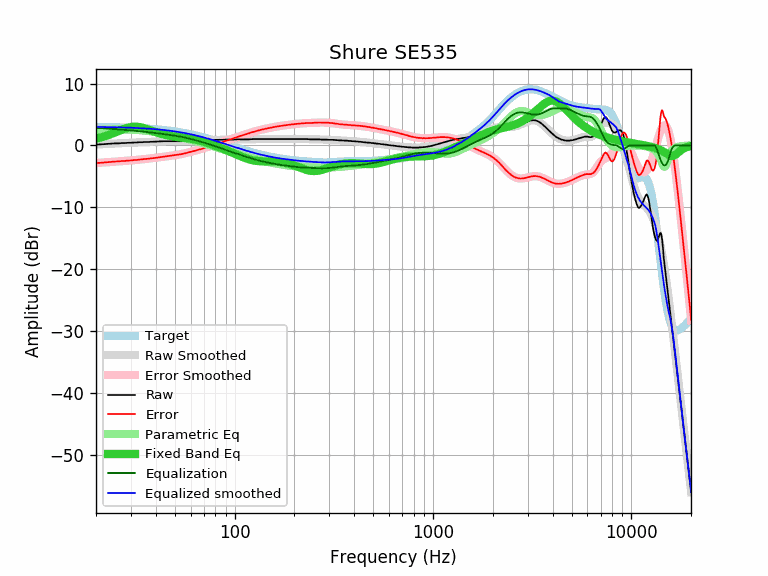

The table this chart was drawn from, first rows:
equalization, equalized_raw, equalized_smoothed, error, error_smoothed, frequency, parametric_eq, raw, smoothed, target
2.85, 2.99, 2.99, -2.85, -2.85, 20, 1.08, 0.14, 0.14, 2.99
2.80, 2.97, 2.98, -2.82, -2.80, 21, 1.25, 0.16, 0.18, 2.98
2.76, 2.96, 2.97, -2.77, -2.76, 22, 1.44, 0.20, 0.21, 2.97
2.71, 2.97, 2.96, -2.71, -2.71, 23, 1.65, 0.25, 0.25, 2.96
2.67, 2.96, 2.95, -2.65, -2.67, 24, 1.87, 0.29, 0.28, 2.95
2.63, 2.96, 2.94, -2.60, -2.63, 25, 2.10, 0.33, 0.31, 2.94
2.58, 2.92, 2.92, -2.59, -2.58, 26, 2.32, 0.33, 0.34, 2.92
2.54, 2.92, 2.91, -2.52, -2.54, 27, 2.53, 0.38, 0.37, 2.91
2.50, 2.88, 2.89, -2.51, -2.50, 28, 2.72, 0.38, 0.39, 2.89
2.46, 2.88, 2.88, -2.45, -2.46, 29, 2.87, 0.42, 0.42, 2.88
2.42, 2.84, 2.86, -2.44, -2.42, 30, 2.97, 0.42, 0.44, 2.86
2.38, 2.84, 2.84, -2.38, -2.38, 31, 3.02, 0.46, 0.46, 2.84
2.34, 2.80, 2.82, -2.36, -2.34, 32, 3.02, 0.46, 0.48, 2.82
2.30, 2.81, 2.80, -2.29, -2.30, 33, 2.97, 0.51, 0.50, 2.80
2.26, 2.77, 2.78, -2.26, -2.26, 34, 2.89, 0.51, 0.52, 2.78
2.22, 2.77, 2.75, -2.20, -2.22, 35, 2.79, 0.55, 0.54, 2.75
2.17, 2.73, 2.73, -2.18, -2.17, 36, 2.67, 0.55, 0.56, 2.73
2.13, 2.68, 2.70, -2.15, -2.13, 37, 2.54, 0.55, 0.57, 2.70
2.09, 2.68, 2.68, -2.08, -2.09, 38, 2.40, 0.59, 0.59, 2.68
2.04, 2.64, 2.65, -2.06, -2.04, 39, 2.28, 0.59, 0.61, 2.65
2.00, 2.61, 2.62, -2.01, -2.00, 40, 2.15, 0.61, 0.62, 2.62
1.96, 2.60, 2.59, -1.95, -1.96, 41, 2.04, 0.64, 0.63, 2.59
1.91, 2.55, 2.56, -1.91, -1.91, 42, 1.93, 0.64, 0.64, 2.56
1.87, 2.53, 2.52, -1.86, -1.87, 43, 1.84, 0.66, 0.66, 2.52
1.83, 2.51, 2.49, -1.81, -1.83, 44, 1.75, 0.68, 0.66, 2.49
1.78, 2.47, 2.45, -1.77, -1.78, 45, 1.68, 0.68, 0.67, 2.45
1.74, 2.43, 2.42, -1.74, -1.74, 46, 1.61, 0.68, 0.68, 2.42
1.70, 2.38, 2.38, -1.70, -1.70, 47, 1.55, 0.68, 0.68, 2.38
1.66, 2.34, 2.34, -1.66, -1.66, 48, 1.50, 0.68, 0.68, 2.34
1.62, 2.30, 2.30, -1.62, -1.62, 49, 1.45, 0.68, 0.68, 2.30
1.58, 2.26, 2.26, -1.58, -1.58, 50, 1.41, 0.68, 0.69, 2.26
1.53, 2.21, 2.22, -1.54, -1.53, 51, 1.37, 0.68, 0.69, 2.22
1.49, 2.17, 2.18, -1.49, -1.49, 52, 1.34, 0.68, 0.69, 2.18
1.44, 2.12, 2.13, -1.45, -1.44, 53, 1.31, 0.68, 0.70, 2.13
1.39, 2.07, 2.09, -1.41, -1.39, 54, 1.28, 0.68, 0.70, 2.09
1.33, 2.04, 2.04, -1.34, -1.33, 55, 1.25, 0.70, 0.71, 2.04
1.28, 2.00, 2.00, -1.27, -1.28, 56, 1.22, 0.72, 0.72, 2.00
1.22, 1.95, 1.95, -1.23, -1.22, 57, 1.19, 0.72, 0.73, 1.95
1.17, 1.89, 1.90, -1.18, -1.17, 58, 1.16, 0.72, 0.74, 1.90
1.11, 1.87, 1.85, -1.09, -1.11, 59, 1.12, 0.76, 0.75, 1.85
1.05, 1.82, 1.80, -1.03, -1.05, 60, 1.09, 0.77, 0.76, 1.80
0.99, 1.76, 1.75, -0.98, -0.99, 61, 1.05, 0.77, 0.77, 1.75
0.93, 1.70, 1.70, -0.93, -0.93, 62, 1.01, 0.77, 0.78, 1.70
0.87, 1.64, 1.65, -0.88, -0.87, 63, 0.96, 0.77, 0.79, 1.65
0.81, 1.62, 1.60, -0.79, -0.81, 64, 0.92, 0.81, 0.80, 1.60
0.75, 1.56, 1.55, -0.74, -0.75, 65, 0.87, 0.81, 0.80, 1.55
0.69, 1.50, 1.50, -0.68, -0.69, 66, 0.81, 0.81, 0.81, 1.50
0.63, 1.44, 1.44, -0.63, -0.63, 67, 0.76, 0.81, 0.82, 1.44
0.57, 1.38, 1.39, -0.58, -0.57, 68, 0.70, 0.81, 0.82, 1.39
0.51, 1.32, 1.34, -0.52, -0.51, 69, 0.64, 0.81, 0.83, 1.34
0.45, 1.29, 1.28, -0.44, -0.45, 70, 0.58, 0.84, 0.83, 1.28
0.39, 1.24, 1.23, -0.38, -0.39, 71, 0.52, 0.85, 0.84, 1.23
0.33, 1.18, 1.17, -0.32, -0.33, 72, 0.46, 0.85, 0.85, 1.17
0.27, 1.12, 1.12, -0.27, -0.27, 73, 0.39, 0.85, 0.85, 1.12
0.21, 1.06, 1.07, -0.21, -0.21, 74, 0.33, 0.85, 0.86, 1.07
0.15, 1.00, 1.01, -0.16, -0.15, 75, 0.26, 0.85, 0.86, 1.01
0.09, 0.94, 0.96, -0.10, -0.09, 76, 0.20, 0.85, 0.87, 0.96
0.03, 0.89, 0.90, -0.04, -0.03, 77, 0.13, 0.86, 0.87, 0.90
-0.03, 0.85, 0.85, 0.03, 0.03, 78, 0.07, 0.88, 0.88, 0.85
-0.09, 0.81, 0.80, 0.11, 0.09, 79, 0.00, 0.90, 0.88, 0.80
... 553 more rows
